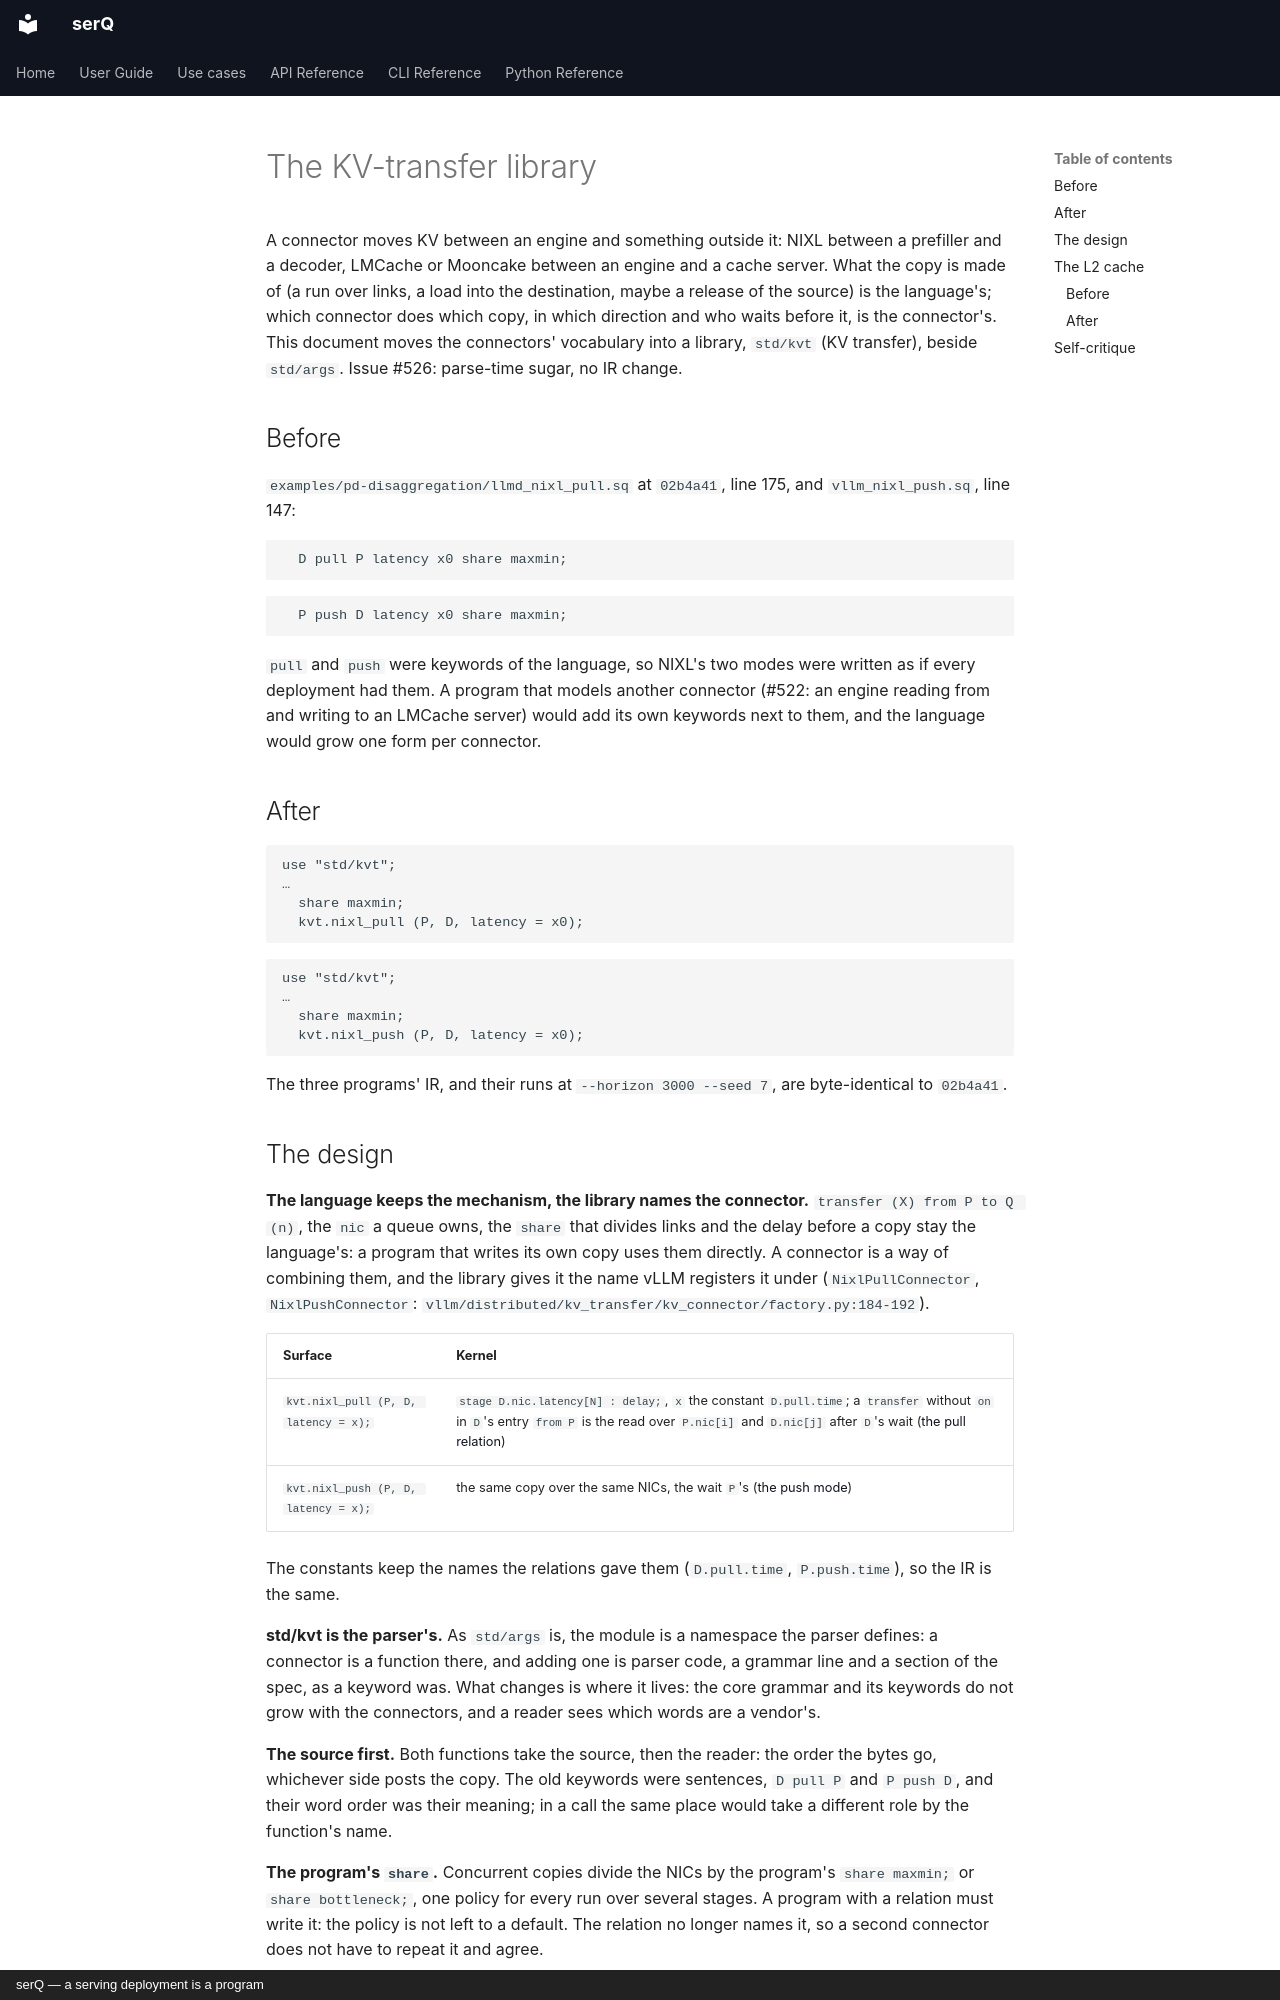

repository: servingQ/serQ · page: design/kv-transfer/index.html · generator: mkdocs · copyright: serQ — a serving deployment is a program

# The KV-transfer library

A connector moves KV between an engine and something outside it: NIXL
between a prefiller and a decoder, LMCache or Mooncake between an engine
and a cache server. What the copy is made of (a run over links, a load
into the destination, maybe a release of the source) is the language's;
which connector does which copy, in which direction and who waits before
it, is the connector's. This document moves the connectors' vocabulary
into a library, `std/kvt` (KV transfer), beside `std/args`. Issue #526:
parse-time sugar, no IR change.

## Before

`examples/pd-disaggregation/llmd_nixl_pull.sq` at `02b4a41`, line 175, and
`vllm_nixl_push.sq`, line 147:

```serq
  D pull P latency x0 share maxmin;
```

```serq
  P push D latency x0 share maxmin;
```

`pull` and `push` were keywords of the language, so NIXL's two modes were
written as if every deployment had them. A program that models another
connector (#522: an engine reading from and writing to an LMCache server)
would add its own keywords next to them, and the language would grow one
form per connector.

## After

```serq
use "std/kvt";
…
  share maxmin;
  kvt.nixl_pull (P, D, latency = x0);
```

```serq
use "std/kvt";
…
  share maxmin;
  kvt.nixl_push (P, D, latency = x0);
```

The three programs' IR, and their runs at `--horizon 3000 --seed 7`, are
byte-identical to `02b4a41`.

## The design

**The language keeps the mechanism, the library names the connector.**
`transfer (X) from P to Q (n)`, the `nic` a queue owns, the `share` that
divides links and the delay before a copy stay the language's: a program
that writes its own copy uses them directly. A connector is a way of
combining them, and the library gives it the name vLLM registers it under
(`NixlPullConnector`, `NixlPushConnector`:
`vllm/distributed/kv_transfer/kv_connector/factory.py:184-192`).

| Surface | Kernel |
|---|---|
| `kvt.nixl_pull (P, D, latency = x);` | `stage D.nic.latency[N] : delay;`, `x` the constant `D.pull.time`; a `transfer` without `on` in `D`'s entry `from P` is the read over `P.nic[i]` and `D.nic[j]` after `D`'s wait ([the pull relation](pull-relation.md)) |
| `kvt.nixl_push (P, D, latency = x);` | the same copy over the same NICs, the wait `P`'s ([the push mode](push-mode.md)) |

The constants keep the names the relations gave them (`D.pull.time`,
`P.push.time`), so the IR is the same.

**std/kvt is the parser's.** As `std/args` is, the module is a namespace
the parser defines: a connector is a function there, and adding one is
parser code, a grammar line and a section of the spec, as a keyword was.
What changes is where it lives: the core grammar and its keywords do not
grow with the connectors, and a reader sees which words are a vendor's.

**The source first.** Both functions take the source, then the reader:
the order the bytes go, whichever side posts the copy. The old keywords
were sentences, `D pull P` and `P push D`, and their word order was their
meaning; in a call the same place would take a different role by the
function's name.

**The program's `share`.** Concurrent copies divide the NICs by the
program's `share maxmin;` or `share bottleneck;`, one policy for every run
over several stages. A program with a relation must write it: the policy
is not left to a default. The relation no longer names it, so a second
connector does not have to repeat it and agree.

**Checks.** Those of the relation, with the call written in the message
(`` `kvt.nixl_pull (P, D)`: queue `P` has no `nic` ``). Besides:

- a `kvt.…` call without `use "std/kvt";`;
- a function the library does not have, and an argument the function does
  not take (`share = …` says it is the program's);
- a reader with no entry `from` the source, which is the queues the wrong
  way round, at the call rather than at the gateway;
- a relation in a program without `share`;
- `D pull P …;`, which says what it is now;
- a declaration named `kvt` beside the import.

`pull` and `push` are no longer keywords; a program may name a thing with
either.
